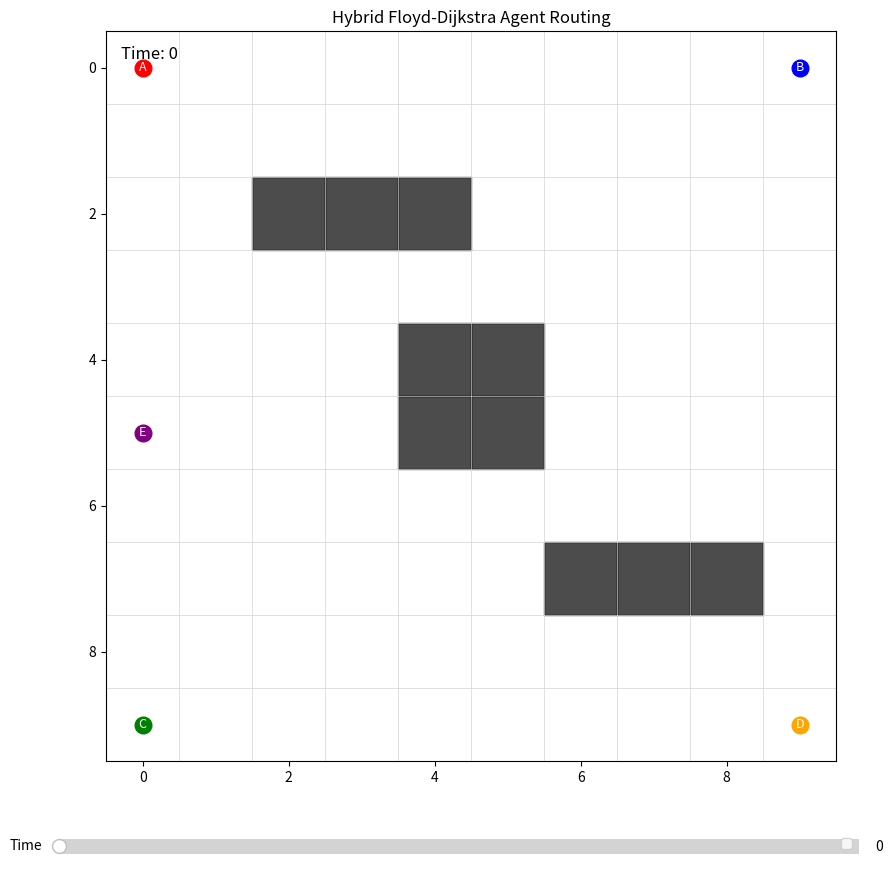

The script that saved this image:
import numpy as np
import matplotlib.pyplot as plt
import matplotlib.animation as animation
import heapq
from matplotlib.widgets import Slider # Import Slider

# Config
ROWS, COLS = 10, 10
MAX_TIME = 30
SHELVES = {
    (4, 4), (4, 5), (5, 4), (5, 5),
    (2, 2), (2, 3), (2, 4),
    (7, 6), (7, 7), (7, 8)
}
DIRS = [(-1, 0), (1, 0), (0, -1), (0, 1)] # Directions: Up, Down, Left, Right
AGENTS = [
    {"id": "A", "start": (0, 0), "goal": (9, 9)},
    {"id": "B", "start": (0, 9), "goal": (9, 0)},
    {"id": "C", "start": (9, 0), "goal": (0, 9)},
    {"id": "D", "start": (9, 9), "goal": (0, 0)},
    {"id": "E", "start": (5, 0), "goal": (5, 9)},
]
COLORS = ["red", "blue", "green", "orange", "purple"]

def in_bounds(x, y):
    """Checks if a given coordinate is within the grid boundaries."""
    return 0 <= x < ROWS and 0 <= y < COLS

def node_id(x, y):
    """Converts (x, y) coordinates to a unique node ID."""
    return x * COLS + y

def id_to_coord(id_):
    """Converts a node ID back to (x, y) coordinates."""
    return divmod(id_, COLS)

def build_graph():
    """
    Builds the adjacency matrix for the warehouse graph.
    Shelves are considered obstacles (no edges through them).
    """
    N = ROWS * COLS
    adj = np.full((N, N), np.inf) # Initialize with infinity for no connection
    for x in range(ROWS):
        for y in range(COLS):
            if (x, y) in SHELVES:
                continue # Cannot move through shelves
            a = node_id(x, y)
            adj[a][a] = 0 # Distance to self is 0

            for dx, dy in DIRS:
                nx, ny = x + dx, y + dy
                if in_bounds(nx, ny) and (nx, ny) not in SHELVES:
                    b = node_id(nx, ny)
                    adj[a][b] = 1 # Unit cost for moving to adjacent node
    return adj

def floyd_with_path(adj):
    """
    Implements the Floyd-Warshall algorithm to find all-pairs shortest paths
    and reconstruct paths.
    Returns the distance matrix and the path reconstruction matrix.
    """
    N = adj.shape[0]
    dist = adj.copy()
    path = np.full((N, N), -1) # Stores the intermediate node in the shortest path

    # Initialize path matrix for direct connections
    for i in range(N):
        for j in range(N):
            if adj[i][j] == 1: # If directly connected
                path[i][j] = j # Next hop is the destination itself

    for k in range(N): # Intermediate node
        for i in range(N): # Start node
            for j in range(N): # End node
                if dist[i][k] != np.inf and dist[k][j] != np.inf: # Avoid infinity arithmetic
                    if dist[i][k] + dist[k][j] < dist[i][j]:
                        dist[i][j] = dist[i][k] + dist[k][j]
                        path[i][j] = path[i][k] # Update next hop from i to j via k

    return dist, path

def reconstruct_path(i, j, path_matrix):
    """
    Reconstructs the shortest path from node i to node j using the path_matrix.
    """
    if i == j:
        return [i]
    if path_matrix[i][j] == -1: # No path found by Floyd-Warshall
        return []

    path = [i]
    current = i
    while current != j:
        next_node = path_matrix[current][j]
        if next_node == -1: # Should not happen if path_matrix[i][j] was not -1 initially
            return [] # Indicates an issue in path reconstruction or matrix
        path.append(next_node)
        current = next_node
    return path


def path_to_coords(path_ids):
    """Converts a list of node IDs to a list of (x, y) coordinates."""
    return [id_to_coord(n) for n in path_ids]

def dijkstra_with_avoidance(start_id, goal_id, occupied_at_time):
    """
    Implements Dijkstra's algorithm to find a path from start to goal,
    avoiding nodes occupied by other agents at specific time steps.
    `occupied_at_time`: A dictionary where keys are time steps and values are sets of occupied node IDs.
    """
    visited = set() # Stores (node_id, time_step) to avoid cycles and re-exploring
    pq = [(0, start_id, [start_id])] # (cost, current_node_id, path_list)

    while pq:
        cost, current_id, path = heapq.heappop(pq)

        if current_id == goal_id:
            return path # Found shortest path

        # Check if this (node, time) state has already been visited with a shorter or equal path
        if (current_id, cost) in visited:
            continue
        visited.add((current_id, cost))

        x, y = id_to_coord(current_id)

        for dx, dy in DIRS:
            nx, ny = x + dx, y + dy
            if in_bounds(nx, ny) and (nx, ny) not in SHELVES:
                neighbor_id = node_id(nx, ny)
                next_time = cost + 1 # Each step takes 1 unit of time

                # Check for time window conflict: is the neighbor occupied at the next time step?
                if neighbor_id in occupied_at_time.get(next_time, set()):
                    continue # Skip this path if the next node is occupied

                heapq.heappush(pq, (next_time, neighbor_id, path + [neighbor_id]))
    return [start_id] # Return start node if no path found

def simulate_paths():
    """
    Simulates agent movement, detects conflicts, and recalculates paths.
    """
    global adj # Use global adj matrix for path reconstruction in Floyd
    adj = build_graph()
    dist, path_matrix = floyd_with_path(adj)
    
    # time_window: {time_step: {node_id: agent_id}}
    # This records the final planned occupancy for each node at each time step.
    time_window = {} 
    
    # conflict_visuals: {time_step: [(x,y), (x,y), ...]}
    # Stores coordinates of nodes where conflicts were detected for visualization.
    conflict_visuals = {} 
    
    logs = [] # Log messages for conflicts and rerouting
    results = [] # Final planned paths for all agents

    for i, agent_config in enumerate(AGENTS):
        sid = node_id(*agent_config["start"])
        gid = node_id(*agent_config["goal"])

        # Initial path calculation using Floyd-Warshall
        initial_path_ids = reconstruct_path(sid, gid, path_matrix)
        
        # Check for conflicts with already planned agents (time window)
        conflict_detected_for_agent = False
        reroute_time = 0 # The time at which the agent needs to be rerouted

        # Simulate agent's initial path to check for conflicts
        # We only check up to MAX_TIME to prevent infinite loops for very long paths
        for t, node_id_on_path in enumerate(initial_path_ids):
            if t >= MAX_TIME: # Prevent planning beyond MAX_TIME
                break 
            if node_id_on_path in time_window.get(t, {}):
                conflict_detected_for_agent = True
                conflict_agent_id = time_window[t][node_id_on_path]
                conflict_visuals.setdefault(t, []).append(id_to_coord(node_id_on_path))
                logs.append(f"⚠ Conflict at {id_to_coord(node_id_on_path)} on t={t} between {agent_config['id']} and {conflict_agent_id}")
                reroute_time = t # Mark the time of conflict
                break # Conflict found, need to reroute

        if not conflict_detected_for_agent:
            # If no conflict, commit this agent's path to the time window
            for t, node_id_on_path in enumerate(initial_path_ids):
                if t >= MAX_TIME: break
                time_window.setdefault(t, {})[node_id_on_path] = agent_config["id"]
            results.append({
                "id": agent_config["id"],
                "path": path_to_coords(initial_path_ids),
                "rerouted": False
            })
        else:
            # Conflict detected, recalculate path using Dijkstra
            logs.append(f"🔄 Rerouting Agent {agent_config['id']} from {id_to_coord(sid)} to {id_to_coord(gid)} due to conflict.")
            
            # Create the 'occupied' map for Dijkstra, considering all previously planned agents
            # This is crucial: Dijkstra needs to know what nodes are occupied at what future times.
            occupied_for_dijkstra = {
                t_step: set(nodes_at_t.keys()) for t_step, nodes_at_t in time_window.items()
            }
            
            # The agent needs to replan from its current position at `reroute_time`
            # For simplicity, we assume the agent is still at its last non-conflicting node
            # or its start if conflict is at t=0.
            # A more sophisticated model would track actual agent positions.
            # Here, we assume it's replanning from its original start node, but avoiding future conflicts.
            
            # The paper says "local Dijkstra algorithm is used to adjust the path within a localized area."
            # Our Dijkstra avoids specific nodes at specific times.
            
            new_path_ids = dijkstra_with_avoidance(sid, gid, occupied_for_dijkstra)
            
            # If a new path is found, commit it to the time window
            if new_path_ids and len(new_path_ids) > 1:
                for t, node_id_on_path in enumerate(new_path_ids):
                    if t >= MAX_TIME: break
                    time_window.setdefault(t, {})[node_id_on_path] = agent_config["id"]
                
                results.append({
                    "id": agent_config["id"],
                    "path": path_to_coords(new_path_ids),
                    "rerouted": True,
                    "reroute_time": reroute_time, # Time when rerouting was triggered
                    "original": path_to_coords(initial_path_ids[:reroute_time]) # Part of original path before reroute
                })
                logs.append(f"✅ Agent {agent_config['id']} rerouted successfully. New path length: {len(new_path_ids)}")
            else:
                logs.append(f"❌ Agent {agent_config['id']}: Could not find an alternative path. Agent might be stuck or wait.")
                # If no new path, agent effectively stays at its last valid position
                results.append({
                    "id": agent_config["id"],
                    "path": path_to_coords(initial_path_ids), # Keep original path if no reroute found
                    "rerouted": False # Mark as not rerouted if no valid new path
                })

    return results, conflict_visuals, logs

def animate_sim(agents_data, conflicts, logs):
    """
    Animates the simulation results using Matplotlib.
    """
    fig, ax = plt.subplots(figsize=(10, 10))
    plt.subplots_adjust(bottom=0.15) # Make space for the slider
    ax.set_xlim(-0.5, COLS - 0.5)
    ax.set_ylim(-0.5, ROWS - 0.5)
    ax.set_aspect("equal")
    plt.gca().invert_yaxis() # Invert y-axis to match typical grid (0,0) at top-left
    ax.set_title("Hybrid Floyd-Dijkstra Agent Routing")

    # Draw grid lines
    for x in range(COLS + 1):
        ax.axvline(x - 0.5, color='lightgray', lw=0.5)
    for y in range(ROWS + 1):
        ax.axhline(y - 0.5, color='lightgray', lw=0.5)

    # Draw shelves
    for y, x in SHELVES:
        ax.add_patch(plt.Rectangle((x - 0.5, y - 0.5), 1, 1, color="black", alpha=0.7))

    # Agent dots and labels
    dots = []
    labels = []
    path_lines = [] # One line object per agent, to be updated dynamically
    
    for i, agent in enumerate(agents_data):
        color = COLORS[i % len(COLORS)] # Cycle through colors
        
        # Initial position for the dot
        start_y, start_x = agent["path"][0] if agent["path"] else (0,0)
        dot, = ax.plot([start_x], [start_y], "o", color=color, markersize=12, zorder=5)
        
        # Initial position for the label
        label = ax.text(start_x, start_y, agent["id"], fontsize=9, ha='center', va='center', color='white', zorder=6)
        
        dots.append(dot)
        labels.append(label)
        
        # Initialize an empty line for each agent's path, will be updated in `update`
        line, = ax.plot([], [], color=color, linewidth=2, alpha=0.5) # Default style
        path_lines.append(line)

    time_text = ax.text(0.02, 0.98, "", transform=ax.transAxes, fontsize=12, verticalalignment='top')
    conflict_rects = [] # To store rectangles for conflicts

    # Timeline slider setup
    ax_slider = plt.axes([0.1, 0.05, 0.8, 0.03], facecolor='lightgoldenrodyellow')
    time_slider = Slider(ax_slider, 'Time', 0, MAX_TIME - 1, valinit=0, valstep=1)

    def update(frame):
        """Update function for the animation."""
        # Clear previous conflict rectangles
        while conflict_rects:
            conflict_rects.pop().remove()

        # Add new conflict rectangles for the current frame
        if frame in conflicts:
            for y, x in conflicts[frame]:
                rect = plt.Rectangle((x - 0.5, y - 0.5), 1, 1, color='red', alpha=0.5, zorder=4)
                ax.add_patch(rect)
                conflict_rects.append(rect)

        # Update agent positions, labels, and paths
        for i, agent in enumerate(agents_data):
            current_path_segment_coords = []
            current_line_style = '-'
            current_line_width = 2 # Default thickness for non-rerouted path
            current_line_alpha = 0.5

            if agent.get("rerouted"):
                reroute_time = agent["reroute_time"]
                original_segment_coords = agent["original"] # (y,x) coords of original path up to reroute_time-1
                new_full_path_coords = agent["path"] # (y,x) coords of the entire new path

                if frame < reroute_time:
                    # Show original path segment up to current frame
                    current_path_segment_coords = original_segment_coords[:frame + 1]
                    current_line_style = '-'
                    current_line_width = 2 # Original path thickness
                    current_line_alpha = 0.5
                else:
                    # Show the original path segment up to reroute_time, then the new path segment
                    path_before_reroute = original_segment_coords
                    
                    # Path segment after reroute (from the start of the new path)
                    idx_in_new_path = frame - reroute_time
                    if idx_in_new_path >= 0 and idx_in_new_path < len(new_full_path_coords):
                        path_after_reroute = new_full_path_coords[:idx_in_new_path + 1]
                    else:
                        path_after_reroute = new_full_path_coords # Show full new path if frame exceeds it

                    # Concatenate paths. `original_segment_coords` ends at the node *before* reroute_time.
                    # `new_full_path_coords` starts at the node *at* reroute_time.
                    # So, direct concatenation is correct.
                    current_path_segment_coords = path_before_reroute + path_after_reroute

                    current_line_style = '--' # Rerouted path is dashed
                    current_line_width = 3 # Rerouted path thickness (thicker)
                    current_line_alpha = 0.8
            else:
                # Not rerouted, show full precalculated path up to current frame
                full_path_coords = agent["path"]
                current_path_segment_coords = full_path_coords[:frame + 1]
                current_line_style = '-'
                current_line_width = 2 # Original path thickness
                current_line_alpha = 0.5

            # Update path line data
            if current_path_segment_coords:
                path_lines[i].set_data([x for _, x in current_path_segment_coords], 
                                       [y for y, _ in current_path_segment_coords])
                path_lines[i].set_linestyle(current_line_style)
                path_lines[i].set_linewidth(current_line_width)
                path_lines[i].set_alpha(current_line_alpha)
            else:
                path_lines[i].set_data([], []) # Hide line if no path segment

            # Update agent dot and label positions
            path = agent["path"]
            if frame < len(path):
                y, x = path[frame]
                dots[i].set_data([x], [y])
                labels[i].set_position((x, y))
            else:
                # Agent has reached its destination or simulation time exceeded path length
                # Keep agent at its last position
                if path:
                    y, x = path[-1]
                    dots[i].set_data([x], [y])
                    labels[i].set_position((x, y))
                else: # If path is empty (e.g., no path found)
                    dots[i].set_data([], []) # Hide dot
                    labels[i].set_text("") # Hide label

        time_text.set_text(f"Time: {frame}")
        
        # Return all artists that were modified
        return dots + labels + path_lines + [time_text] + conflict_rects

    # Connect slider to update function
    time_slider.on_changed(update)

    # Initial call to update to draw the first frame
    update(0)

    # FuncAnimation is still needed for blitting, but the slider drives the frames.
    ani = animation.FuncAnimation(fig, update, frames=MAX_TIME, interval=600, blit=False, repeat=False) # blit=False for dynamic artist management

    plt.legend()
    plt.grid(True)
    plt.show()

    print("\n--- Simulation Logs ---")
    print("\n".join(logs))

if __name__ == "__main__":
    # Ensure the global `adj` is available for `reconstruct_path`
    adj = build_graph() 
    
    agents_data, conflict_map, conflict_logs = simulate_paths()
    animate_sim(agents_data, conflict_map, conflict_logs)
